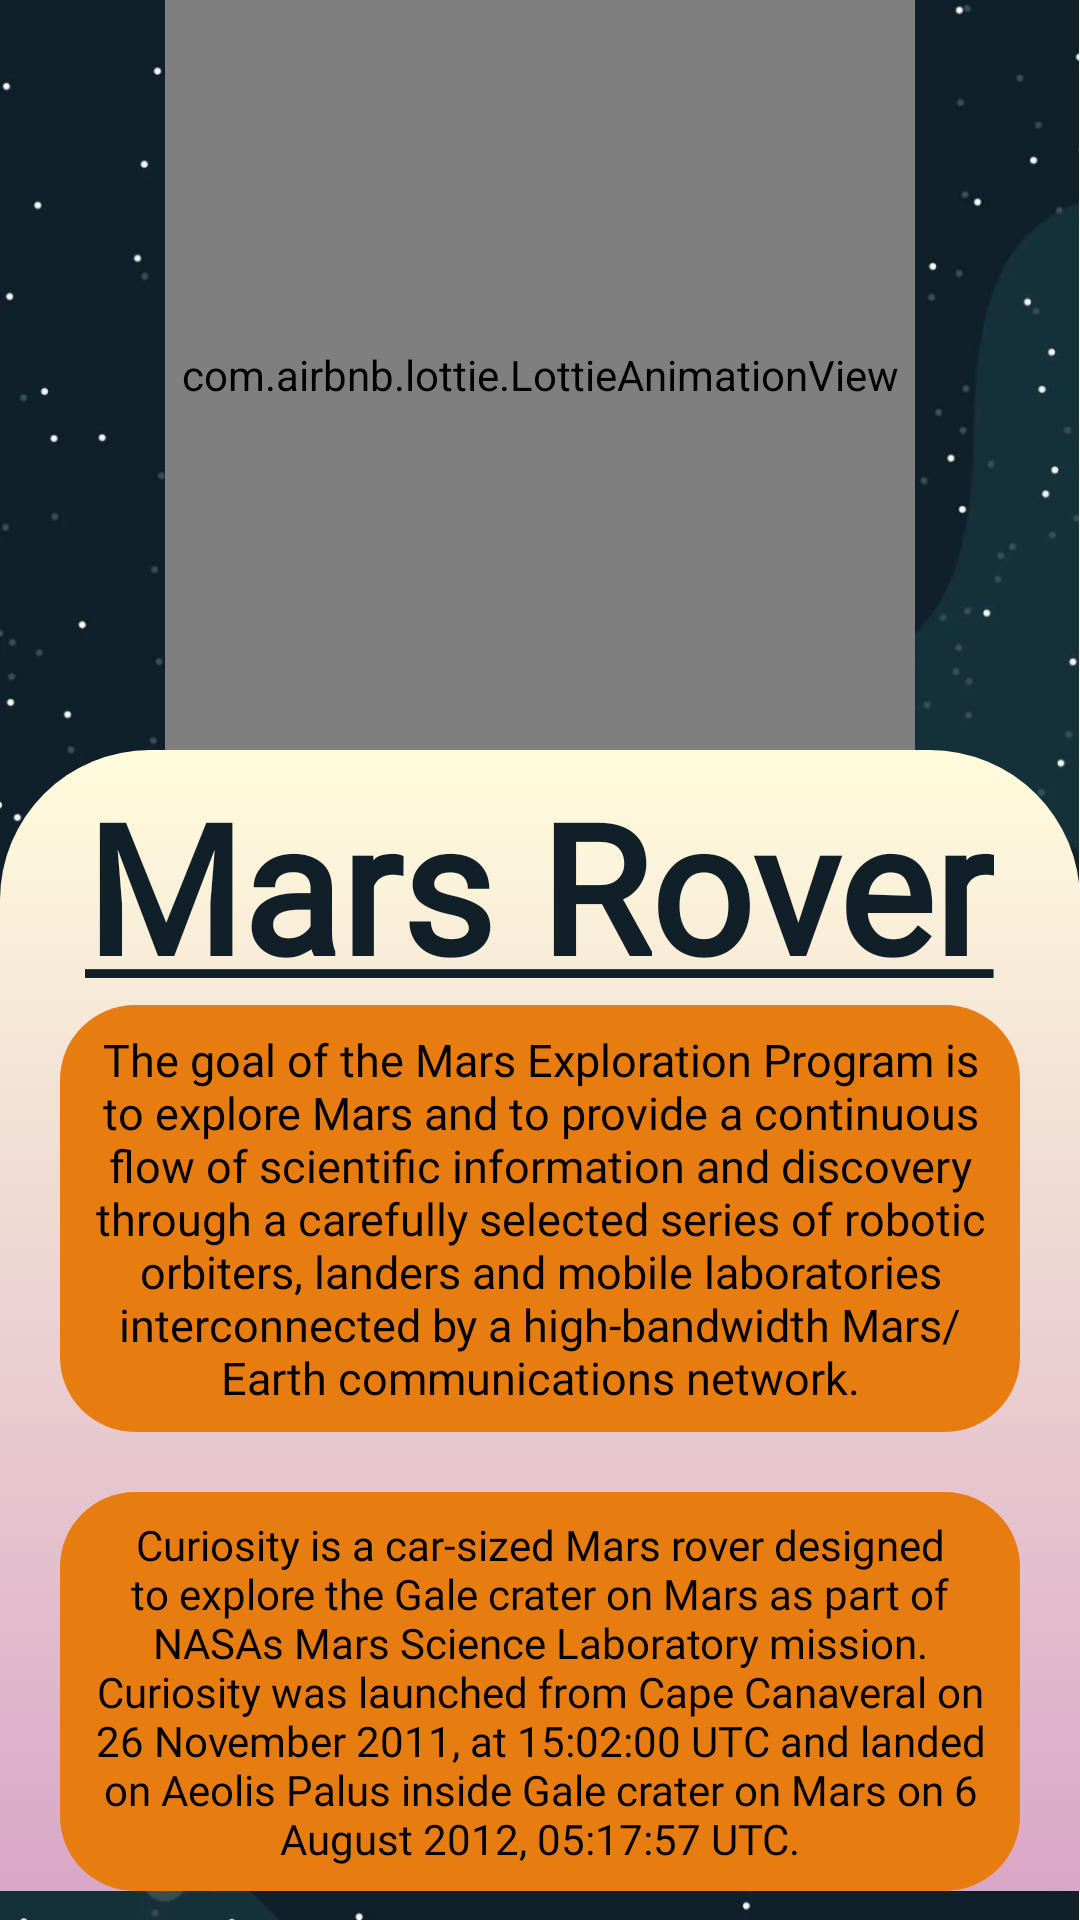

Layout XML and referenced resources for this Android screen:
<!-- AndroidManifest.xml: application theme Theme.HamburgerTester -->
<!-- res/layout/fragment_mars.xml -->
<?xml version="1.0" encoding="utf-8"?>
<androidx.drawerlayout.widget.DrawerLayout xmlns:android="http://schemas.android.com/apk/res/android"
    xmlns:app="http://schemas.android.com/apk/res-auto"
    xmlns:tools="http://schemas.android.com/tools"
    android:id="@+id/drawerLayout"
    android:layout_width="match_parent"
    android:layout_height="match_parent"
    tools:context=".Mars">



    <RelativeLayout
        android:layout_width="match_parent"
        android:layout_height="match_parent"
        android:background="@drawable/spacebackground">


        <ScrollView
            android:layout_width="match_parent"
            android:layout_height="match_parent"
            android:contentDescription="@string/app_name">


            <LinearLayout
                android:layout_width="match_parent"
                android:layout_height="wrap_content"
                android:orientation="vertical">

                <com.airbnb.lottie.LottieAnimationView
                    android:id="@+id/animationView"
                    android:layout_width="250dp"
                    android:layout_height="250dp"
                    android:layout_gravity="center"
                    app:lottie_autoPlay="true"
                    app:lottie_loop="true"
                    app:lottie_rawRes="@raw/mars_anim" />


                <RelativeLayout
                    android:layout_width="match_parent"
                    android:layout_height="match_parent"
                    android:background="@drawable/mars_gradient">


                    <TextView
                        android:id="@+id/mars_title"
                        android:layout_width="wrap_content"
                        android:layout_height="wrap_content"
                        android:layout_centerHorizontal="true"
                        android:layout_marginTop="5dp"
                        android:fontFamily="@font/space_grotesk"
                        android:text="@string/roverTitle"
                        android:textColor="@color/grey"
                        android:textSize="60dp"
                        android:textStyle="bold" />

                    <TextView
                        android:id="@+id/marsInfo"
                        android:layout_width="wrap_content"
                        android:layout_height="wrap_content"
                        android:layout_below="@id/mars_title"
                        android:layout_centerHorizontal="true"
                        android:layout_marginStart="20dp"

                        android:layout_marginLeft="20dp"
                        android:layout_marginEnd="20dp"
                        android:layout_marginRight="20dp"
                        android:layout_marginBottom="20dp"
                        android:background="@drawable/mars_viewbg"
                        android:fontFamily="@font/open_sans"
                        android:gravity="center"

                        android:text="@string/roverProgram_info"
                        android:textColor="@color/black"
                        android:textSize="15dp" />

                    <TextView
                        android:id="@+id/roverInfo"
                        android:layout_width="wrap_content"
                        android:layout_height="wrap_content"
                        android:layout_below="@id/marsInfo"
                        android:layout_centerHorizontal="true"
                        android:layout_marginStart="20dp"
                        android:layout_marginLeft="20dp"
                        android:layout_marginEnd="20dp"
                        android:layout_marginRight="20dp"
                        android:background="@drawable/mars_viewbg"
                        android:fontFamily="@font/open_sans"
                        android:gravity="center"
                        android:text="@string/rover_info"
                        android:textColor="@color/black" />

                    <androidx.recyclerview.widget.RecyclerView
                        android:id="@+id/sRecyclerView"
                        android:layout_width="match_parent"
                        android:layout_height="match_parent"
                        android:layout_below="@id/roverInfo"
                        android:scrollbars="horizontal" />


                </RelativeLayout>


            </LinearLayout>
        </ScrollView>
    </RelativeLayout>


    <com.google.android.material.navigation.NavigationView
        android:id="@+id/navigationView"
        android:layout_width="wrap_content"
        android:layout_height="match_parent"
        app:menu="@menu/navigation_menu"
        android:layout_gravity="start">


    </com.google.android.material.navigation.NavigationView>
</androidx.drawerlayout.widget.DrawerLayout>
<!-- resources referenced by this layout -->
<resources>
  <color name="black">#FF000000</color>
  <color name="grey">#111f28</color>
  <!-- drawable mars_gradient (drawable) -->
  <?xml version="1.0" encoding="utf-8"?>
  <selector xmlns:android="http://schemas.android.com/apk/res/android">
      <item>
  
          <shape>
              <corners android:topRightRadius="50dp"
                  android:topLeftRadius="50dp"/>
              <gradient android:angle="90"
                  android:startColor="#d9a7c7" android:endColor="#fffcdc" android:type="linear"/>
          </shape>
  
      </item>
  
  </selector>
  <!-- drawable mars_viewbg (drawable) -->
  <?xml version="1.0" encoding="utf-8"?>
  <shape xmlns:android="http://schemas.android.com/apk/res/android" >
      <stroke
          android:width="0dp"
          android:color="@color/black" />
  
      <solid android:color="#e77d11" />
  
      <padding
          android:left="8dp"
          android:right="8dp"
          android:bottom="8dp"
          android:top="8dp" />
  
      <corners android:radius="25dp" />
  </shape>
  <!-- drawable spacebackground: png bitmap (drawable, 576632 bytes) -->
  <string name="app_name">PTS Space</string>
  <string name="roverProgram_info">The goal of the Mars Exploration Program is to explore Mars and to provide a continuous flow of scientific information and discovery through a carefully selected series of robotic orbiters, landers and mobile laboratories interconnected by a high-bandwidth Mars/Earth communications network.</string>
  <string name="roverTitle"><u>Mars Rover</u></string>
  
  
      //Iss strings
  <string name="rover_info">Curiosity is a car-sized Mars rover designed to explore the Gale crater on Mars as part of NASAs Mars Science Laboratory mission. Curiosity was launched from Cape Canaveral on 26 November 2011, at 15:02:00 UTC and landed on Aeolis Palus inside Gale crater on Mars on 6 August 2012, 05:17:57 UTC.</string>
  <style name="Theme.HamburgerTester" parent="Theme.MaterialComponents.Light.NoActionBar">
          
          <item name="colorPrimary">@color/purple_500</item>
          <item name="colorPrimaryVariant">@color/purple_700</item>
          <item name="colorOnPrimary">@color/white</item>
          
          <item name="colorSecondary">@color/teal_200</item>
          <item name="colorSecondaryVariant">@color/teal_700</item>
          <item name="colorOnSecondary">@color/black</item>
          
          <item name="android:statusBarColor" tools:targetApi="l">?attr/colorPrimaryVariant</item>
          
      </style>
  <color name="purple_500">#FF6200EE</color>
  <color name="purple_700">#FF3700B3</color>
  <color name="white">#FFFFFFFF</color>
  <color name="teal_200">#FF03DAC5</color>
  <color name="teal_700">#FF018786</color>
</resources>
